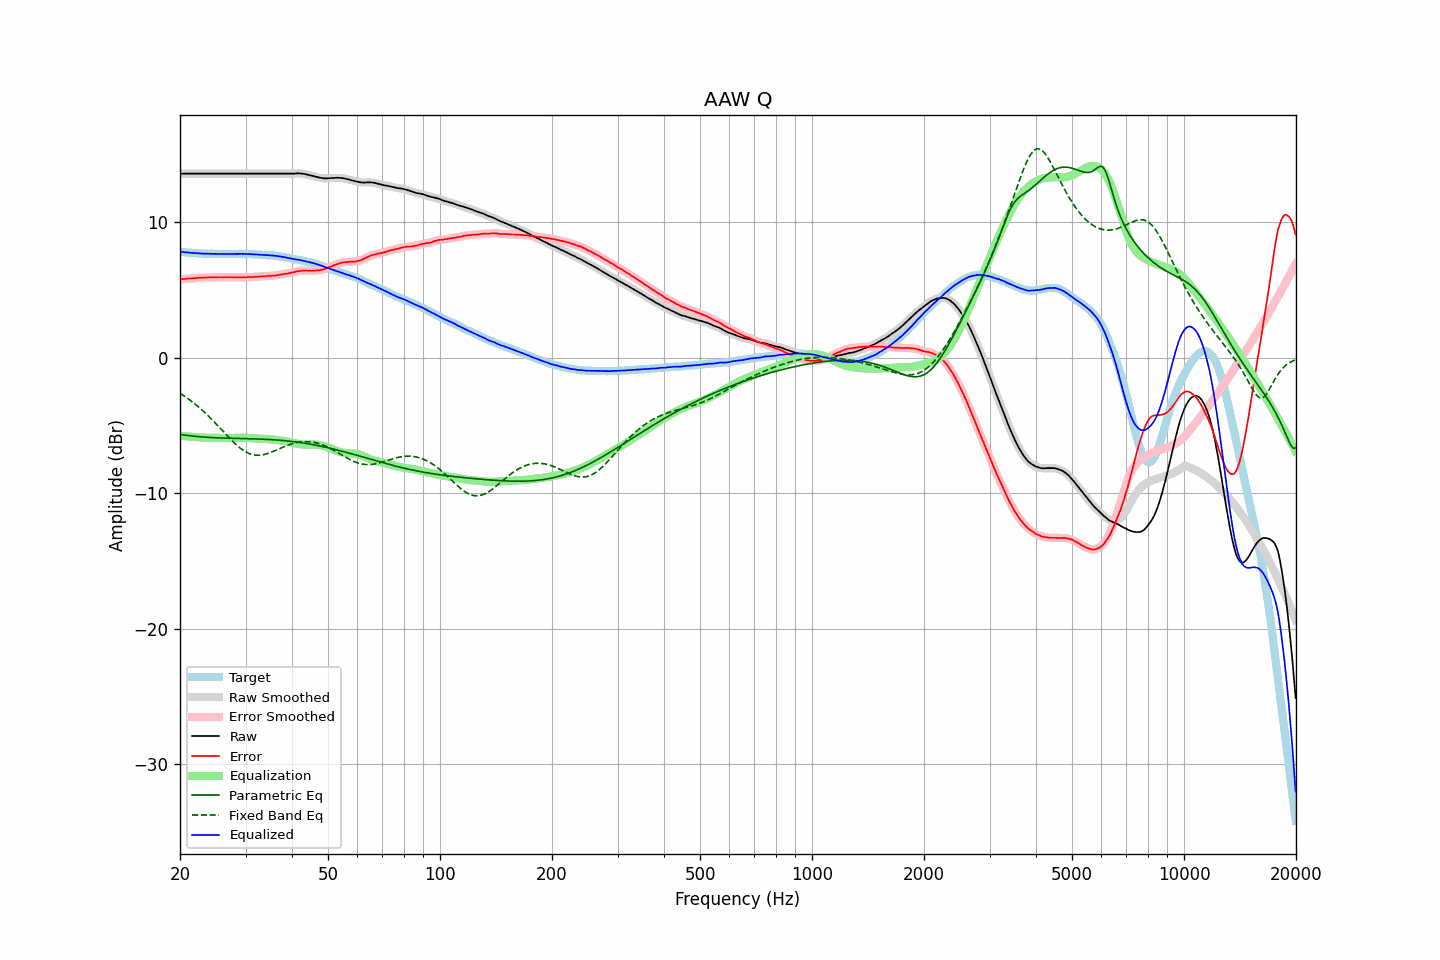

The data file committed next to this chart (first rows):
frequency, raw, error, smoothed, error_smoothed, equalization, parametric_eq, fixed_band_eq, equalized_raw, equalized_smoothed, target
20.00, 13.57, 5.77, 13.57, 5.77, -5.77, -5.67, -2.63, 7.80, 7.80, 7.80
20.20, 13.57, 5.78, 13.57, 5.78, -5.78, -5.69, -2.71, 7.79, 7.79, 7.79
20.40, 13.57, 5.79, 13.57, 5.79, -5.79, -5.70, -2.79, 7.78, 7.78, 7.78
20.61, 13.57, 5.80, 13.57, 5.80, -5.80, -5.72, -2.87, 7.77, 7.77, 7.77
20.81, 13.57, 5.82, 13.57, 5.82, -5.81, -5.74, -2.95, 7.76, 7.76, 7.75
21.02, 13.57, 5.83, 13.57, 5.83, -5.82, -5.75, -3.03, 7.75, 7.75, 7.74
21.23, 13.57, 5.84, 13.57, 5.84, -5.83, -5.77, -3.12, 7.74, 7.74, 7.73
21.44, 13.57, 5.83, 13.57, 5.84, -5.84, -5.78, -3.21, 7.73, 7.73, 7.74
21.66, 13.57, 5.85, 13.57, 5.85, -5.85, -5.79, -3.30, 7.72, 7.72, 7.72
21.87, 13.57, 5.85, 13.57, 5.86, -5.86, -5.80, -3.39, 7.71, 7.71, 7.72
22.09, 13.57, 5.87, 13.57, 5.87, -5.87, -5.82, -3.49, 7.70, 7.70, 7.70
22.31, 13.57, 5.88, 13.57, 5.88, -5.88, -5.83, -3.59, 7.70, 7.70, 7.69
22.54, 13.57, 5.89, 13.57, 5.89, -5.89, -5.84, -3.69, 7.69, 7.69, 7.68
22.76, 13.57, 5.89, 13.57, 5.90, -5.89, -5.85, -3.79, 7.68, 7.68, 7.68
22.99, 13.57, 5.90, 13.57, 5.90, -5.90, -5.86, -3.90, 7.67, 7.67, 7.67
23.22, 13.57, 5.91, 13.57, 5.90, -5.90, -5.87, -4.01, 7.67, 7.67, 7.66
23.45, 13.57, 5.90, 13.57, 5.91, -5.91, -5.87, -4.12, 7.66, 7.66, 7.67
23.69, 13.57, 5.91, 13.57, 5.91, -5.91, -5.88, -4.23, 7.66, 7.66, 7.66
23.92, 13.57, 5.92, 13.57, 5.91, -5.91, -5.89, -4.35, 7.66, 7.66, 7.65
24.16, 13.57, 5.91, 13.57, 5.92, -5.92, -5.90, -4.47, 7.66, 7.66, 7.66
24.40, 13.57, 5.91, 13.57, 5.92, -5.92, -5.90, -4.59, 7.65, 7.65, 7.66
24.65, 13.57, 5.92, 13.57, 5.92, -5.92, -5.91, -4.71, 7.65, 7.65, 7.65
24.89, 13.57, 5.92, 13.57, 5.92, -5.92, -5.91, -4.84, 7.65, 7.65, 7.65
25.14, 13.57, 5.93, 13.57, 5.93, -5.93, -5.92, -4.96, 7.65, 7.65, 7.64
25.39, 13.57, 5.93, 13.57, 5.93, -5.93, -5.93, -5.09, 7.65, 7.65, 7.64
25.65, 13.57, 5.93, 13.57, 5.93, -5.93, -5.93, -5.21, 7.64, 7.64, 7.64
25.91, 13.57, 5.93, 13.57, 5.93, -5.93, -5.93, -5.34, 7.64, 7.64, 7.64
26.16, 13.57, 5.92, 13.57, 5.93, -5.93, -5.94, -5.47, 7.64, 7.64, 7.65
26.43, 13.57, 5.93, 13.57, 5.93, -5.93, -5.94, -5.60, 7.64, 7.64, 7.64
26.69, 13.57, 5.93, 13.57, 5.93, -5.93, -5.95, -5.72, 7.64, 7.64, 7.64
26.96, 13.57, 5.93, 13.57, 5.93, -5.93, -5.95, -5.85, 7.64, 7.64, 7.64
27.23, 13.57, 5.93, 13.57, 5.93, -5.93, -5.95, -5.97, 7.64, 7.64, 7.64
27.50, 13.57, 5.93, 13.57, 5.93, -5.93, -5.96, -6.09, 7.65, 7.65, 7.64
27.77, 13.57, 5.92, 13.57, 5.93, -5.93, -5.96, -6.21, 7.65, 7.65, 7.65
28.05, 13.57, 5.93, 13.57, 5.93, -5.92, -5.96, -6.32, 7.65, 7.65, 7.64
28.33, 13.57, 5.92, 13.57, 5.92, -5.92, -5.96, -6.43, 7.65, 7.65, 7.65
28.62, 13.57, 5.92, 13.57, 5.92, -5.92, -5.97, -6.54, 7.65, 7.65, 7.65
28.90, 13.57, 5.91, 13.57, 5.91, -5.92, -5.97, -6.64, 7.66, 7.66, 7.66
29.19, 13.57, 5.91, 13.57, 5.92, -5.92, -5.97, -6.73, 7.65, 7.65, 7.66
29.48, 13.57, 5.92, 13.57, 5.92, -5.92, -5.98, -6.81, 7.65, 7.65, 7.65
29.78, 13.57, 5.92, 13.57, 5.92, -5.92, -5.98, -6.89, 7.65, 7.65, 7.65
30.08, 13.57, 5.92, 13.57, 5.93, -5.93, -5.98, -6.96, 7.65, 7.65, 7.65
30.38, 13.57, 5.94, 13.57, 5.93, -5.93, -5.98, -7.02, 7.64, 7.64, 7.63
30.68, 13.57, 5.94, 13.57, 5.94, -5.94, -5.99, -7.08, 7.64, 7.64, 7.63
30.99, 13.57, 5.94, 13.57, 5.94, -5.94, -5.99, -7.12, 7.63, 7.63, 7.63
31.30, 13.57, 5.94, 13.57, 5.95, -5.95, -5.99, -7.16, 7.62, 7.62, 7.63
31.61, 13.57, 5.95, 13.57, 5.95, -5.96, -6.00, -7.18, 7.62, 7.62, 7.62
31.93, 13.57, 5.97, 13.57, 5.96, -5.96, -6.00, -7.20, 7.61, 7.61, 7.60
32.24, 13.57, 5.96, 13.57, 5.97, -5.97, -6.01, -7.21, 7.61, 7.61, 7.61
32.57, 13.57, 5.98, 13.57, 5.98, -5.97, -6.01, -7.21, 7.60, 7.60, 7.59
32.89, 13.57, 5.98, 13.57, 5.98, -5.98, -6.01, -7.20, 7.59, 7.59, 7.59
33.22, 13.57, 5.99, 13.57, 5.99, -5.99, -6.02, -7.18, 7.58, 7.58, 7.58
33.55, 13.57, 5.99, 13.57, 6.00, -6.00, -6.02, -7.16, 7.58, 7.58, 7.58
33.89, 13.57, 6.00, 13.57, 6.00, -6.00, -6.03, -7.13, 7.57, 7.57, 7.57
34.23, 13.57, 6.02, 13.57, 6.02, -6.01, -6.04, -7.10, 7.56, 7.56, 7.55
34.57, 13.57, 6.02, 13.57, 6.02, -6.02, -6.04, -7.06, 7.55, 7.55, 7.55
34.92, 13.57, 6.04, 13.57, 6.03, -6.03, -6.05, -7.02, 7.55, 7.55, 7.53
35.27, 13.57, 6.02, 13.57, 6.04, -6.04, -6.06, -6.97, 7.54, 7.54, 7.55
35.62, 13.57, 6.05, 13.57, 6.04, -6.05, -6.06, -6.92, 7.52, 7.52, 7.52
35.97, 13.57, 6.05, 13.57, 6.05, -6.06, -6.07, -6.87, 7.51, 7.51, 7.52
... 635 more rows
